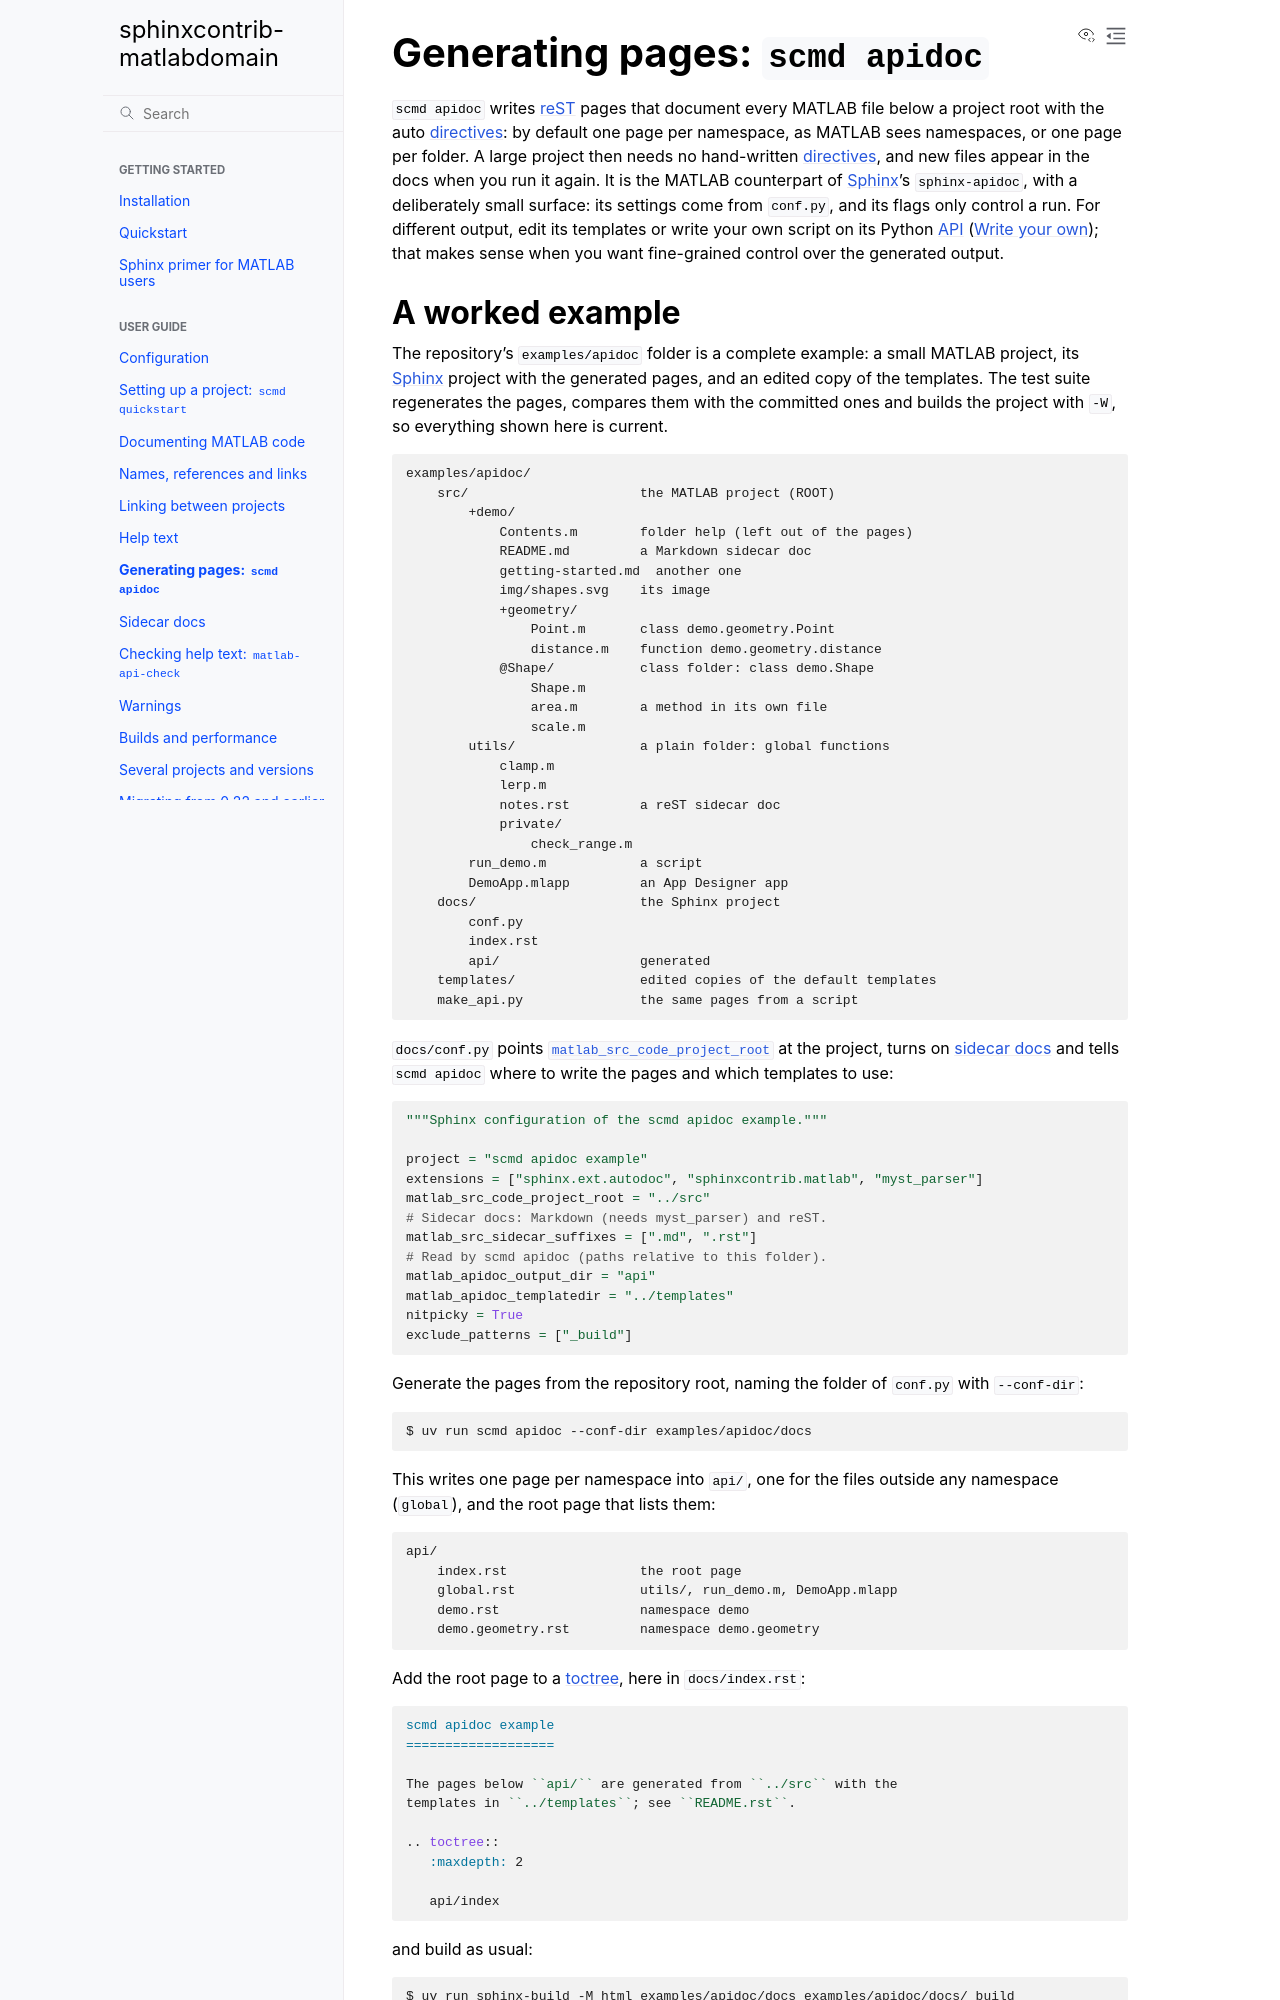

repository: jasonnicholson/matlabdomain-non-fork · page: user-guide/apidoc.html · generator: sphinx

Generating pages: ``scmd apidoc``
=================================

``scmd apidoc`` writes :term:`reST` pages that document every MATLAB file
below a project root with the auto :term:`directives <directive>`: by default one page per
namespace, as MATLAB sees namespaces, or one page per folder. A large
project then needs no hand-written :term:`directives <directive>`, and new
files appear in the docs when you run it again. It is the MATLAB counterpart
of :term:`Sphinx`'s ``sphinx-apidoc``, with a deliberately small surface: its
settings come from ``conf.py``, and its flags only control a run. For
different output, edit its templates or write your own script on its
Python :term:`API` (:ref:`apidoc-write-your-own`); that makes sense when you
want fine-grained control over the generated output.
